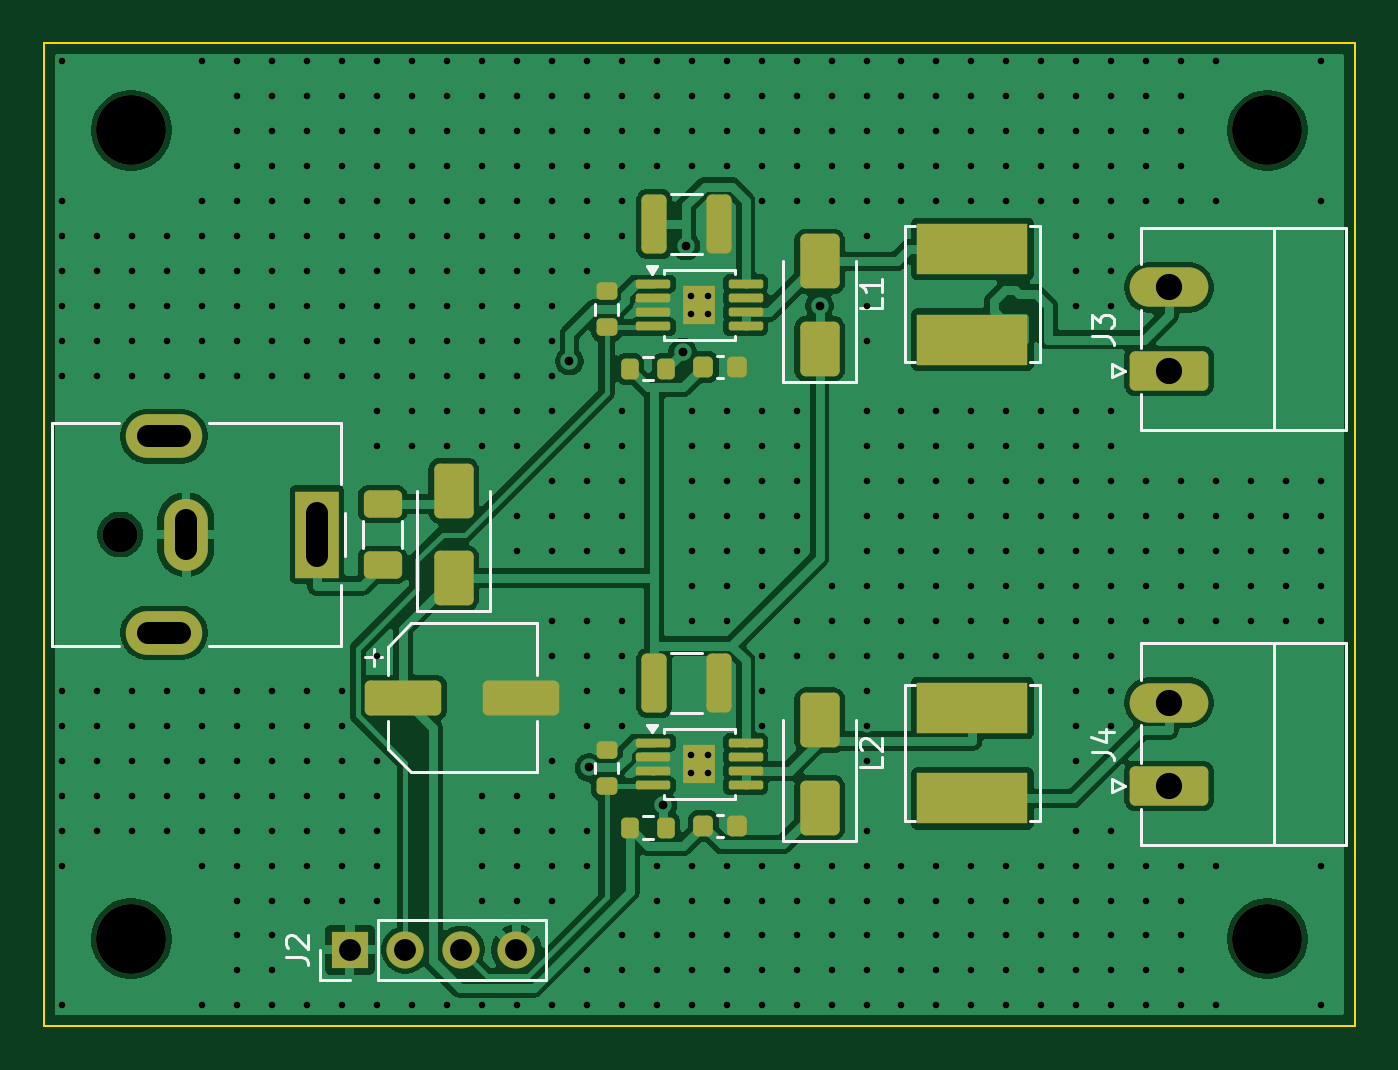
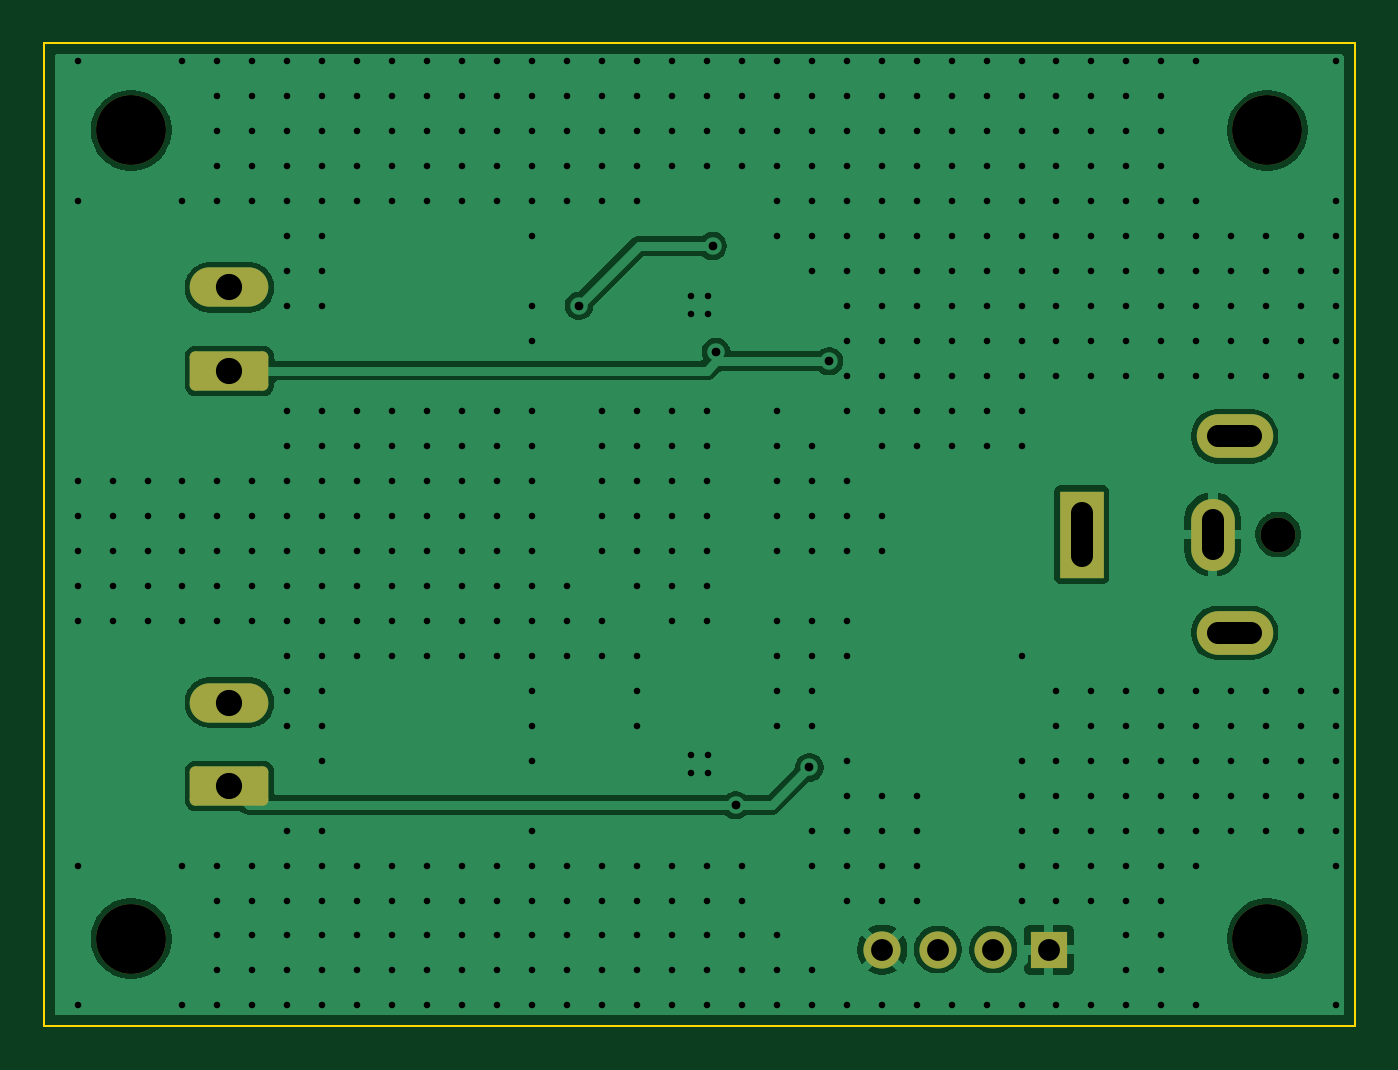
Circuit board: 11 layer files. Board 60.0 x 45.0 mm.
- bottom_copper: led_driver-B_Cu.gbl (49588 bytes)
- bottom_mask: led_driver-B_Mask.gbs (1885 bytes)
- paste: led_driver-B_Paste.gbp (453 bytes)
- bottom_silk: led_driver-B_Silkscreen.gbo (1895 bytes)
- outline: led_driver-Edge_Cuts.gm1 (611 bytes)
- top_copper: led_driver-F_Cu.gtl (92936 bytes)
- top_mask: led_driver-F_Mask.gts (4255 bytes)
- paste: led_driver-F_Paste.gtp (3583 bytes)
- top_silk: led_driver-F_Silkscreen.gto (12000 bytes)
- drill: led_driver-NPTH.drl (447 bytes)
- drill: led_driver-PTH.drl (8272 bytes)

=== bottom_copper: led_driver-B_Cu.gbl (49588 bytes, source omitted) ===
=== bottom_mask: led_driver-B_Mask.gbs (1885 bytes, source withheld) ===
=== paste: led_driver-B_Paste.gbp ===
%TF.GenerationSoftware,KiCad,Pcbnew,9.0.7*%
%TF.CreationDate,2026-11-14T22:01:27-05:00*%
%TF.ProjectId,led_driver,6c65645f-6472-4697-9665-722e6b696361,rev?*%
%TF.SameCoordinates,Original*%
%TF.FileFunction,Paste,Bot*%
%TF.FilePolarity,Positive*%
%FSLAX46Y46*%
G04 Gerber Fmt 4.6, Leading zero omitted, Abs format (unit mm)*
G04 Created by KiCad (PCBNEW 9.0.7) date 2026-11-14 22:01:27*
%MOMM*%
%LPD*%
G01*
G04 APERTURE LIST*
G04 APERTURE END LIST*
M02*

=== bottom_silk: led_driver-B_Silkscreen.gbo (1895 bytes, source withheld) ===
=== outline: led_driver-Edge_Cuts.gm1 ===
%TF.GenerationSoftware,KiCad,Pcbnew,9.0.7*%
%TF.CreationDate,2026-11-14T22:01:27-05:00*%
%TF.ProjectId,led_driver,6c65645f-6472-4697-9665-722e6b696361,rev?*%
%TF.SameCoordinates,Original*%
%TF.FileFunction,Profile,NP*%
%FSLAX46Y46*%
G04 Gerber Fmt 4.6, Leading zero omitted, Abs format (unit mm)*
G04 Created by KiCad (PCBNEW 9.0.7) date 2026-11-14 22:01:27*
%MOMM*%
%LPD*%
G01*
G04 APERTURE LIST*
%TA.AperFunction,Profile*%
%ADD10C,0.100000*%
%TD*%
G04 APERTURE END LIST*
D10*
X0Y0D02*
X0Y45000000D01*
X60000000Y0D02*
X0Y0D01*
X60000000Y45000000D02*
X60000000Y0D01*
X0Y45000000D02*
X60000000Y45000000D01*
M02*

=== top_copper: led_driver-F_Cu.gtl (92936 bytes, source omitted) ===
=== top_mask: led_driver-F_Mask.gts ===
%TF.GenerationSoftware,KiCad,Pcbnew,9.0.7*%
%TF.CreationDate,2026-11-14T22:01:27-05:00*%
%TF.ProjectId,led_driver,6c65645f-6472-4697-9665-722e6b696361,rev?*%
%TF.SameCoordinates,Original*%
%TF.FileFunction,Soldermask,Top*%
%TF.FilePolarity,Negative*%
%FSLAX46Y46*%
G04 Gerber Fmt 4.6, Leading zero omitted, Abs format (unit mm)*
G04 Created by KiCad (PCBNEW 9.0.7) date 2026-11-14 22:01:27*
%MOMM*%
%LPD*%
G01*
G04 APERTURE LIST*
G04 Aperture macros list*
%AMRoundRect*
0 Rectangle with rounded corners*
0 $1 Rounding radius*
0 $2 $3 $4 $5 $6 $7 $8 $9 X,Y pos of 4 corners*
0 Add a 4 corners polygon primitive as box body*
4,1,4,$2,$3,$4,$5,$6,$7,$8,$9,$2,$3,0*
0 Add four circle primitives for the rounded corners*
1,1,$1+$1,$2,$3*
1,1,$1+$1,$4,$5*
1,1,$1+$1,$6,$7*
1,1,$1+$1,$8,$9*
0 Add four rect primitives between the rounded corners*
20,1,$1+$1,$2,$3,$4,$5,0*
20,1,$1+$1,$4,$5,$6,$7,0*
20,1,$1+$1,$6,$7,$8,$9,0*
20,1,$1+$1,$8,$9,$2,$3,0*%
G04 Aperture macros list end*
%ADD10RoundRect,0.250000X1.550000X-0.650000X1.550000X0.650000X-1.550000X0.650000X-1.550000X-0.650000X0*%
%ADD11O,3.600000X1.800000*%
%ADD12RoundRect,0.225000X-0.225000X-0.250000X0.225000X-0.250000X0.225000X0.250000X-0.225000X0.250000X0*%
%ADD13R,5.100000X2.350000*%
%ADD14RoundRect,0.100000X-0.687500X-0.100000X0.687500X-0.100000X0.687500X0.100000X-0.687500X0.100000X0*%
%ADD15R,1.500000X1.800000*%
%ADD16RoundRect,0.200000X0.275000X-0.200000X0.275000X0.200000X-0.275000X0.200000X-0.275000X-0.200000X0*%
%ADD17C,3.200000*%
%ADD18RoundRect,0.250000X-1.500000X-0.550000X1.500000X-0.550000X1.500000X0.550000X-1.500000X0.550000X0*%
%ADD19RoundRect,0.250000X0.650000X-1.000000X0.650000X1.000000X-0.650000X1.000000X-0.650000X-1.000000X0*%
%ADD20RoundRect,0.250000X0.625000X-0.375000X0.625000X0.375000X-0.625000X0.375000X-0.625000X-0.375000X0*%
%ADD21C,1.600000*%
%ADD22R,2.000000X4.000000*%
%ADD23O,2.000000X3.300000*%
%ADD24O,3.500000X2.000000*%
%ADD25RoundRect,0.200000X-0.200000X-0.275000X0.200000X-0.275000X0.200000X0.275000X-0.200000X0.275000X0*%
%ADD26RoundRect,0.250000X-0.325000X-1.100000X0.325000X-1.100000X0.325000X1.100000X-0.325000X1.100000X0*%
%ADD27R,1.700000X1.700000*%
%ADD28C,1.700000*%
G04 APERTURE END LIST*
D10*
%TO.C,J3*%
X51500000Y30000000D03*
D11*
X51500000Y33810000D03*
%TD*%
D12*
%TO.C,C3*%
X30189300Y30159200D03*
X31739300Y30159200D03*
%TD*%
D13*
%TO.C,L2*%
X42500000Y10425000D03*
X42500000Y14575000D03*
%TD*%
D14*
%TO.C,U2*%
X27887500Y12975000D03*
X27887500Y12325000D03*
X27887500Y11675000D03*
X27887500Y11025000D03*
X32112500Y11025000D03*
X32112500Y11675000D03*
X32112500Y12325000D03*
X32112500Y12975000D03*
D15*
X30000000Y12000000D03*
%TD*%
D16*
%TO.C,R4*%
X25754500Y10978700D03*
X25754500Y12628700D03*
%TD*%
D17*
%TO.C,H4*%
X56000000Y4000000D03*
%TD*%
%TO.C,H1*%
X4000000Y41000000D03*
%TD*%
D18*
%TO.C,C1*%
X16442500Y15024900D03*
X21842500Y15024900D03*
%TD*%
D19*
%TO.C,D1*%
X18750000Y20500000D03*
X18750000Y24500000D03*
%TD*%
%TO.C,D3*%
X35500000Y10000000D03*
X35500000Y14000000D03*
%TD*%
D20*
%TO.C,F1*%
X15500000Y21100000D03*
X15500000Y23900000D03*
%TD*%
D10*
%TO.C,J4*%
X51500000Y11000000D03*
D11*
X51500000Y14810000D03*
%TD*%
D16*
%TO.C,R2*%
X25754500Y31978700D03*
X25754500Y33628700D03*
%TD*%
D17*
%TO.C,H3*%
X4000000Y4000000D03*
%TD*%
D21*
%TO.C,J1*%
X3500000Y22500000D03*
D22*
X12500000Y22500000D03*
D23*
X6500000Y22500000D03*
D24*
X5500000Y27000000D03*
X5500000Y18000000D03*
%TD*%
D25*
%TO.C,R1*%
X26815000Y30085700D03*
X28465000Y30085700D03*
%TD*%
D19*
%TO.C,D2*%
X35500000Y31000000D03*
X35500000Y35000000D03*
%TD*%
D25*
%TO.C,R3*%
X26815000Y9085700D03*
X28465000Y9085700D03*
%TD*%
D13*
%TO.C,L1*%
X42500000Y31425000D03*
X42500000Y35575000D03*
%TD*%
D17*
%TO.C,H2*%
X56000000Y41000000D03*
%TD*%
D26*
%TO.C,C2*%
X27938400Y36703800D03*
X30888400Y36703800D03*
%TD*%
%TO.C,C4*%
X27938400Y15703800D03*
X30888400Y15703800D03*
%TD*%
D27*
%TO.C,J2*%
X14000000Y3500000D03*
D28*
X16540000Y3500000D03*
X19080000Y3500000D03*
X21620000Y3500000D03*
%TD*%
D12*
%TO.C,C5*%
X30189300Y9159200D03*
X31739300Y9159200D03*
%TD*%
D14*
%TO.C,U1*%
X27887500Y33975000D03*
X27887500Y33325000D03*
X27887500Y32675000D03*
X27887500Y32025000D03*
X32112500Y32025000D03*
X32112500Y32675000D03*
X32112500Y33325000D03*
X32112500Y33975000D03*
D15*
X30000000Y33000000D03*
%TD*%
M02*

=== paste: led_driver-F_Paste.gtp (3583 bytes, source withheld) ===
=== top_silk: led_driver-F_Silkscreen.gto (12000 bytes, source omitted) ===
=== drill: led_driver-NPTH.drl ===
M48
; DRILL file {KiCad 9.0.7} date 2026-11-14T22:01:27-0500
; FORMAT={-:-/ absolute / metric / decimal}
; #@! TF.CreationDate,2026-11-14T22:01:27-05:00
; #@! TF.GenerationSoftware,Kicad,Pcbnew,9.0.7
; #@! TF.FileFunction,NonPlated,1,4,NPTH
FMAT,2
METRIC
; #@! TA.AperFunction,NonPlated,NPTH,ComponentDrill
T1C1.600
; #@! TA.AperFunction,NonPlated,NPTH,ComponentDrill
T2C3.200
%
G90
G05
T1
X3.5Y22.5
T2
X4.0Y41.0
X4.0Y4.0
X56.0Y41.0
X56.0Y4.0
M30

=== drill: led_driver-PTH.drl (8272 bytes, source omitted) ===
